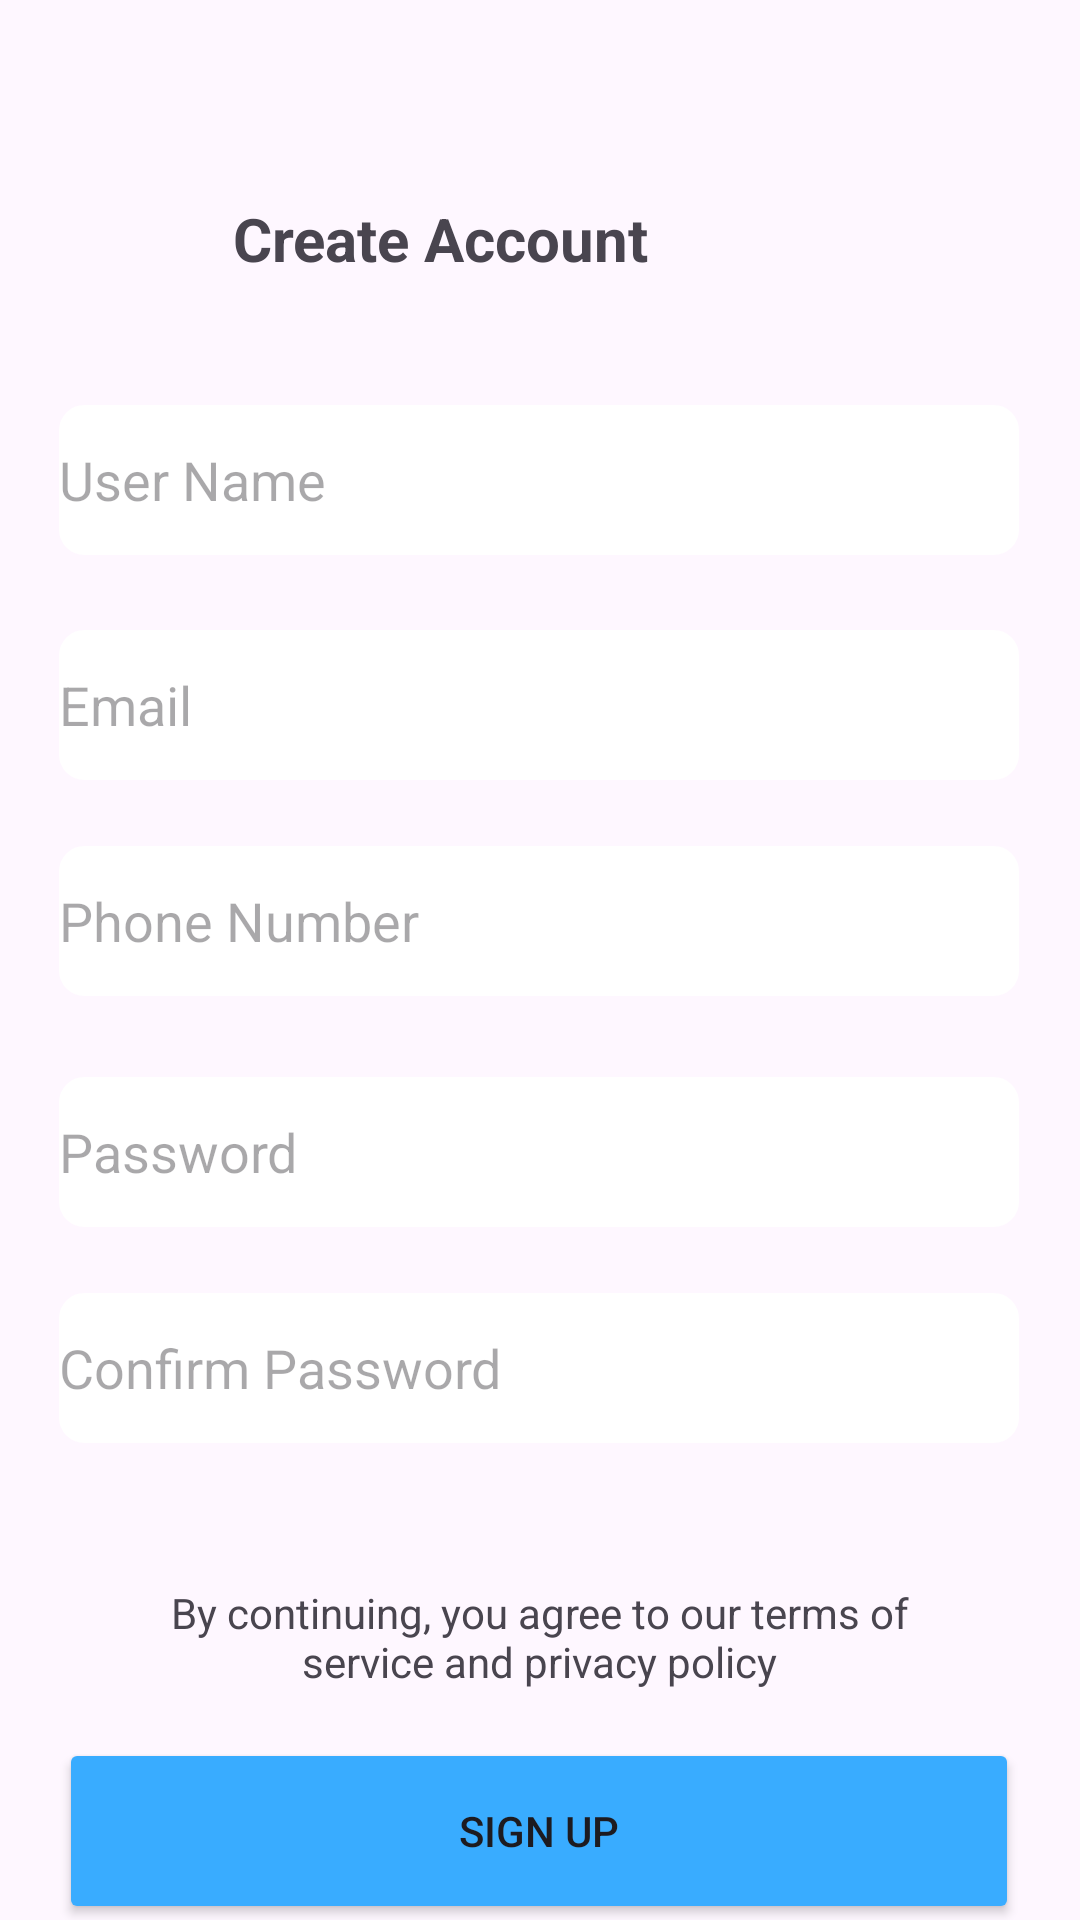

Write the Android layout XML for this screen, with the resource values it uses.
<!-- AndroidManifest.xml: application theme Theme.TripSathiApplication -->
<!-- res/layout/activity_sign_up.xml -->
<?xml version="1.0" encoding="utf-8"?>
<androidx.constraintlayout.widget.ConstraintLayout xmlns:android="http://schemas.android.com/apk/res/android"
    xmlns:app="http://schemas.android.com/apk/res-auto"
    xmlns:tools="http://schemas.android.com/tools"
    android:id="@+id/main"
    android:layout_width="match_parent"
    android:layout_height="match_parent"
    tools:context="com.example.tripsathiapplication.SignUpActivity">


    <TextView
        android:id="@+id/createAccountTxtView"
        android:layout_width="wrap_content"
        android:layout_height="wrap_content"
        android:layout_marginTop="66dp"
        android:layout_marginEnd="144dp"
        android:backgroundTint="@color/white"
        android:gravity="center"
        android:text="Create Account"
        android:textSize="20sp"
        android:textStyle="bold"
        app:layout_constraintEnd_toEndOf="parent"
        app:layout_constraintTop_toTopOf="parent" />

    <EditText
        android:id="@+id/userNameEditTxt"
        android:layout_width="320dp"
        android:layout_height="50dp"
        android:layout_marginStart="45dp"
        android:layout_marginTop="42dp"
        android:layout_marginEnd="46dp"
        android:background="@drawable/input_field"
        android:backgroundTint="@color/white"
        android:ems="10"
        android:hint="User Name"
        android:inputType="text"
        app:layout_constraintEnd_toEndOf="parent"
        app:layout_constraintStart_toStartOf="parent"
        app:layout_constraintTop_toBottomOf="@+id/createAccountTxtView" />

    <EditText
        android:id="@+id/emailEditTxt"
        android:layout_width="320dp"
        android:layout_height="50dp"
        android:layout_marginStart="45dp"
        android:layout_marginTop="25dp"
        android:layout_marginEnd="46dp"
        android:background="@drawable/input_field"

        android:backgroundTint="@color/white"
        android:ems="10"
        android:hint="Email"
        android:inputType="text"
        app:layout_constraintEnd_toEndOf="parent"
        app:layout_constraintStart_toStartOf="parent"
        app:layout_constraintTop_toBottomOf="@+id/userNameEditTxt" />

    <EditText
        android:id="@+id/phNumEditTxt"
        android:layout_width="320dp"
        android:layout_height="50dp"
        android:layout_marginStart="45dp"
        android:layout_marginTop="22dp"
        android:layout_marginEnd="46dp"
        android:background="@drawable/input_field"
        android:backgroundTint="@color/white"
        android:ems="10"
        android:hint="Phone Number"
        android:inputType="text"
        app:layout_constraintEnd_toEndOf="parent"
        app:layout_constraintStart_toStartOf="parent"
        app:layout_constraintTop_toBottomOf="@+id/emailEditTxt" />

    <EditText
        android:id="@+id/pwEditTxt"
        android:layout_width="320dp"
        android:layout_height="50dp"
        android:layout_marginStart="45dp"
        android:layout_marginTop="27dp"
        android:layout_marginEnd="46dp"
        android:background="@drawable/input_field"
        android:backgroundTint="@color/white"
        android:ems="10"
        android:hint="Password"
        android:inputType="text"
        app:layout_constraintEnd_toEndOf="parent"
        app:layout_constraintStart_toStartOf="parent"
        app:layout_constraintTop_toBottomOf="@+id/phNumEditTxt" />

    <EditText
        android:id="@+id/confirmPwEditTxt"
        android:layout_width="320dp"
        android:layout_height="50dp"
        android:layout_marginStart="45dp"
        android:layout_marginTop="22dp"
        android:layout_marginEnd="46dp"
        android:background="@drawable/input_field"
        android:backgroundTint="@color/white"
        android:ems="10"
        android:hint="Confirm Password"
        android:inputType="text"
        app:layout_constraintEnd_toEndOf="parent"
        app:layout_constraintStart_toStartOf="parent"
        app:layout_constraintTop_toBottomOf="@+id/pwEditTxt" />

    <TextView
        android:id="@+id/agreementTxtView"
        android:layout_width="320dp"
        android:layout_height="wrap_content"
        android:layout_marginStart="45dp"
        android:layout_marginTop="47dp"
        android:layout_marginEnd="46dp"
        android:gravity="center_horizontal"
        android:text="By continuing, you agree to our terms of
                                                service and privacy policy"
        app:layout_constraintEnd_toEndOf="parent"
        app:layout_constraintStart_toStartOf="parent"
        app:layout_constraintTop_toBottomOf="@+id/confirmPwEditTxt" />

    <Button
        android:id="@+id/signUpBtn"
        android:layout_width="320dp"
        android:layout_height="62dp"
        android:layout_marginStart="45dp"
        android:layout_marginTop="16dp"
        android:layout_marginEnd="46dp"
        android:backgroundTint="@color/button_color"
        android:text="Sign Up"
        app:layout_constraintEnd_toEndOf="parent"
        app:layout_constraintStart_toStartOf="parent"
        app:layout_constraintTop_toBottomOf="@+id/agreementTxtView" />

    <TextView
        android:id="@+id/accExistsTxtView"
        android:layout_width="wrap_content"
        android:layout_height="wrap_content"
        android:layout_marginStart="107dp"
        android:layout_marginTop="15dp"
        android:layout_marginEnd="107dp"
        android:layout_marginBottom="69dp"
        android:text="Already have an account? Login"
        app:layout_constraintBottom_toBottomOf="parent"
        app:layout_constraintEnd_toEndOf="parent"
        app:layout_constraintHorizontal_bias="0.0"
        app:layout_constraintStart_toStartOf="parent"
        app:layout_constraintTop_toBottomOf="@+id/signUpBtn"
        app:layout_constraintVertical_bias="0.0" />

    <ImageButton
        android:id="@+id/leftAngularImgBtn"
        android:layout_width="30dp"
        android:layout_height="30dp"
        android:layout_marginStart="45dp"
        android:layout_marginTop="63dp"
        android:layout_marginEnd="51dp"
        app:layout_constraintEnd_toStartOf="@+id/createAccountTxtView"
        app:layout_constraintStart_toStartOf="parent"
        app:layout_constraintTop_toTopOf="parent"
        app:srcCompat="@drawable/ic_left_angular_bracket" />



</androidx.constraintlayout.widget.ConstraintLayout>
<!-- resources referenced by this layout -->
<resources>
  <color name="button_color">#39ACFF</color>
  <color name="white">#FFFFFFFF</color>
  <!-- drawable ic_left_angular_bracket (drawable) -->
  <vector xmlns:android="http://schemas.android.com/apk/res/android" android:height="24dp" android:tint="#000000" android:viewportHeight="24" android:viewportWidth="24" android:width="24dp">
  
      <path
  
          android:fillColor="#000000"
          android:pathData="M9,16l-4,-4 4,-4v8z"/>
  </vector>
  <!-- drawable input_field (drawable) -->
  <?xml version="1.0" encoding="utf-8"?>
  <shape xmlns:android="http://schemas.android.com/apk/res/android" android:shape="rectangle">
      <stroke android:width="1dp" android:color="#676666"/>
      <corners android:radius="8dp"/>
  </shape>
  <style name="Theme.TripSathiApplication" parent="Base.Theme.TripSathiApplication" />
  <style name="Base.Theme.TripSathiApplication" parent="Theme.Material3.DayNight.NoActionBar">
          
          
      </style>
</resources>
